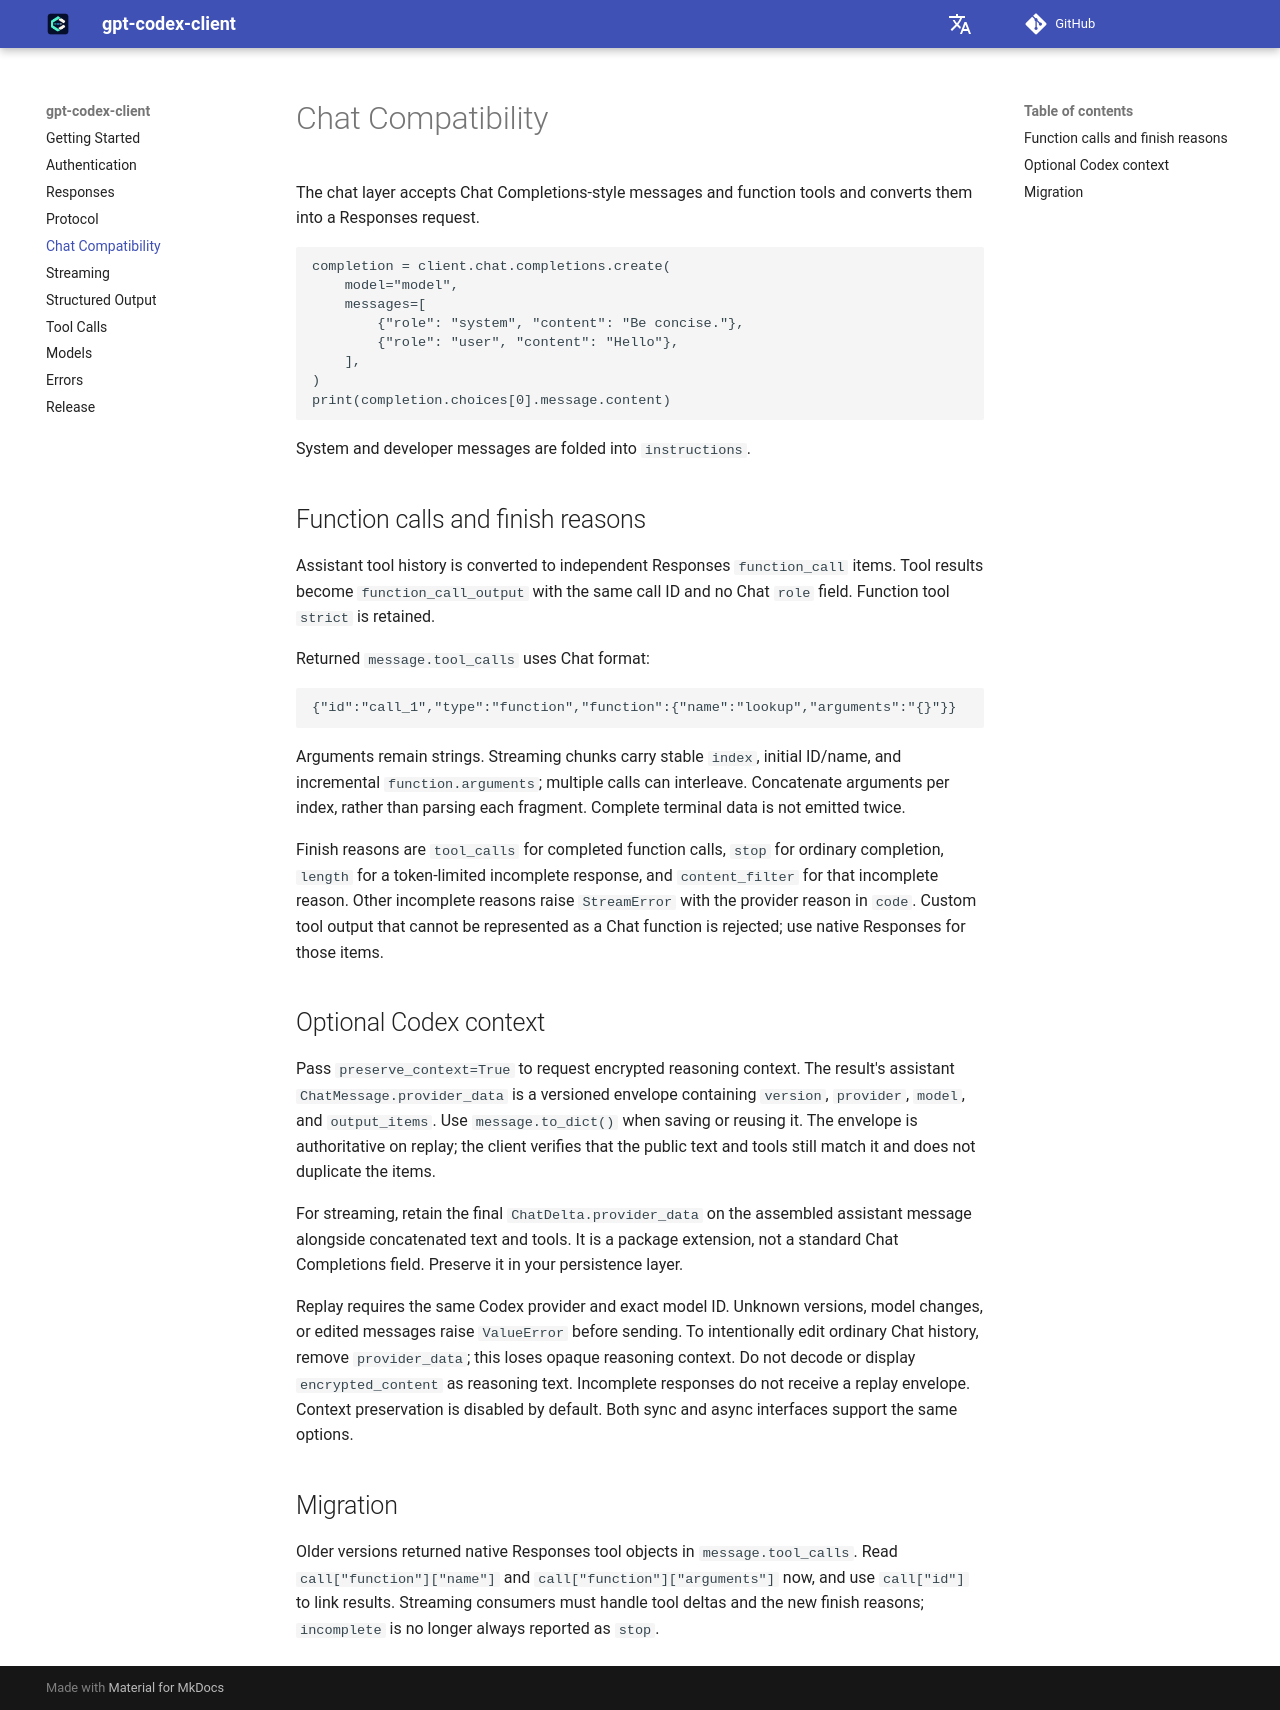

repository: HC-Zhou/gpt-codex-client · page: chat-compatibility/index.html · generator: mkdocs

# Chat Compatibility

The chat layer accepts Chat Completions-style messages and function tools and
converts them into a Responses request.

```python
completion = client.chat.completions.create(
    model="model",
    messages=[
        {"role": "system", "content": "Be concise."},
        {"role": "user", "content": "Hello"},
    ],
)
print(completion.choices[0].message.content)
```

System and developer messages are folded into `instructions`.


## Function calls and finish reasons

Assistant tool history is converted to independent Responses `function_call`
items. Tool results become `function_call_output` with the same call ID and no
Chat `role` field. Function tool `strict` is retained.

Returned `message.tool_calls` uses Chat format:

```json
{"id":"call_1","type":"function","function":{"name":"lookup","arguments":"{}"}}
```

Arguments remain strings. Streaming chunks carry stable `index`, initial ID/name,
and incremental `function.arguments`; multiple calls can interleave. Concatenate
arguments per index, rather than parsing each fragment. Complete terminal data is
not emitted twice.

Finish reasons are `tool_calls` for completed function calls, `stop` for ordinary
completion, `length` for a token-limited incomplete response, and `content_filter`
for that incomplete reason. Other incomplete reasons raise `StreamError` with the
provider reason in `code`. Custom tool output that cannot be represented as a
Chat function is rejected; use native Responses for those items.

## Optional Codex context

Pass `preserve_context=True` to request encrypted reasoning context. The result's
assistant `ChatMessage.provider_data` is a versioned envelope containing
`version`, `provider`, `model`, and `output_items`. Use `message.to_dict()` when
saving or reusing it. The envelope is authoritative on replay; the client verifies
that the public text and tools still match it and does not duplicate the items.

For streaming, retain the final `ChatDelta.provider_data` on the assembled
assistant message alongside concatenated text and tools. It is a package extension,
not a standard Chat Completions field. Preserve it in your persistence layer.

Replay requires the same Codex provider and exact model ID. Unknown versions,
model changes, or edited messages raise `ValueError` before sending. To intentionally
edit ordinary Chat history, remove `provider_data`; this loses opaque reasoning
context. Do not decode or display `encrypted_content` as reasoning text.
Incomplete responses do not receive a replay envelope. Context preservation is
disabled by default. Both sync and async interfaces support the same options.

## Migration

Older versions returned native Responses tool objects in `message.tool_calls`.
Read `call["function"]["name"]` and `call["function"]["arguments"]` now, and use
`call["id"]` to link results. Streaming consumers must handle tool deltas and the
new finish reasons; `incomplete` is no longer always reported as `stop`.
